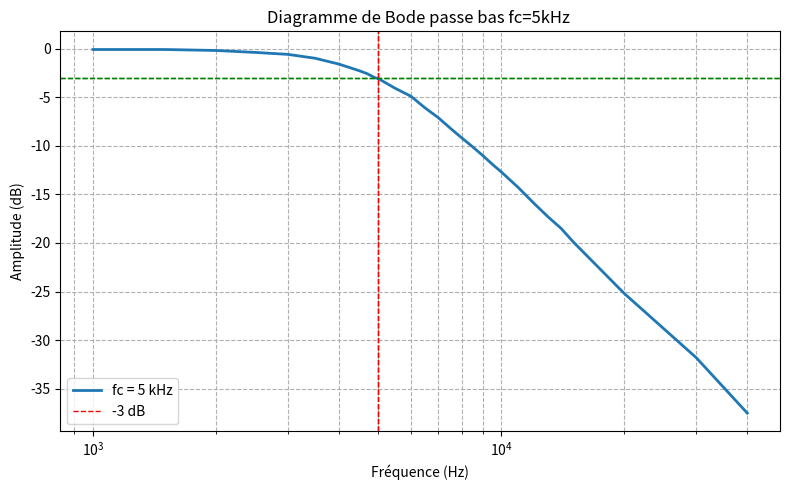

Generate this figure with matplotlib:


import numpy as np
import matplotlib.pyplot as plt




freq = np.array([1e3, 1.5e3, 2e3, 2.5e3, 3e3, 3.5e3, 4e3, 4.5e3, 4.7e3, 4.8e3, 4.9e3, 5e3, 5.5e3, 6e3, 6.5e3, 7e3, 7.5e3, 8e3, 8.5e3, 9e3, 9.5e3, 10e3, 11e3, 12e3, 13e3, 14e3, 15e3, 20e3, 30e3, 40e3])
gain = np.array([-10.4, -10.4, -10.3, -10.1, -9.9, -9.5, -8.9, -8.2, -7.9, -7.7, -7.5, -7.4, -6.4, -5.6, -4.4, -3.4, -2.3, -1.3, -0.4, 0.5, 1.4, 2.2, 3.8, 5.4, 6.8, 8, 9.4, 14.7, 21.3, 27])

gain_db = -gain - 10.5


plt.figure(figsize=(8, 5))

plt.semilogx(freq, gain_db, linewidth=2)

plt.xlabel("Fréquence (Hz)")
plt.ylabel("Amplitude (dB)")
plt.title("Diagramme de Bode passe bas fc=5kHz ")

plt.grid(True, which="both", linestyle="--")

plt.tight_layout()
plt.axvline(x=5e3, color='r', linestyle='--', linewidth=1)
plt.axhline(y=-3, color='g', linestyle='--', linewidth=1)

plt.legend(["fc = 5 kHz", "-3 dB"])

plt.axvline(x=5e3, color='r', linestyle='--', linewidth=1)
plt.axhline(y=-3, color='g', linestyle='--', linewidth=1)
plt.show()
